pico-8 play session: no input (idle)

[t = 1 s] idle ~1s (no d-pad/buttons)
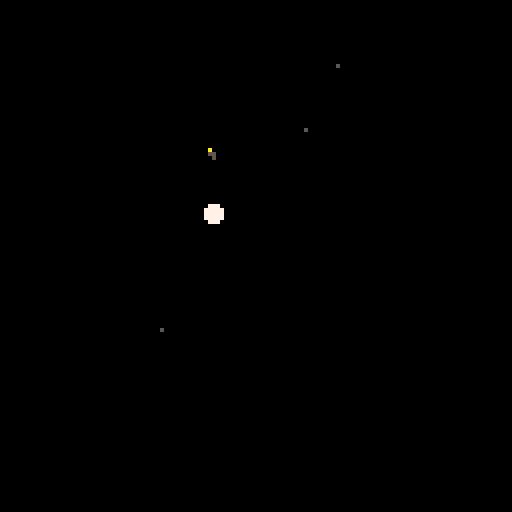
[t = 2 s] idle ~2s (no d-pad/buttons)
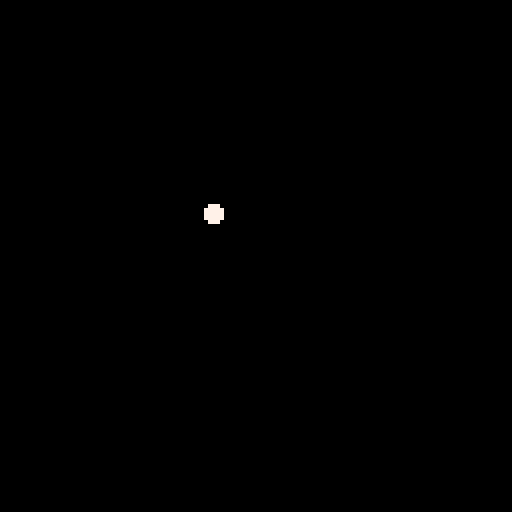

pico-8 cartridge
version 34
__lua__
--[[
from nerdyteachers.com
particles demo
]]--
-- ===== ===== ===== ===== ===== ===== ===== ===== ===== ===== ===== ===== =====


-- ===== ===== ===== ===== ===== ===== ===== ===== ===== ===== ===== ===== =====
function _init() --iiiiiii
  -- particles
  effects = {}

  -- effects settings
  trail_width = 1.5
  trail_colors = {12,13,1}
  trail_amount = 2

  fire_width = 3
  fire_colors = {8, 9, 10, 5}
  fire_amount = 3

  explode_size = 3
  explode_colors = {8,9,6,5}
  explode_amount = 5

  --sfx
  trail_sfx=0
  explode_sfx=1
  fire_sfx=2

  --player
  player = {x=53,y=53,r=2,c=7}

end

function add_fx(x,y,die,dx,dy,grav,grow,shrink,r,c_table)
  local fx={
    x=x, -- pos
    y=y, -- pos
    t=0, -- time for particle's lifetime
    die=die, -- how long to live
    dx=dx, -- change x
    dy=dy,
    grav=grav, -- bool apply gravity
    grow=grow, -- bool increase part sz
    shrink=shrink, -- bool decrease part sz
    r=r, -- rad for part
    c=0, -- current clr
    c_table=c_table -- color table
  }
  add(effects,fx)
end

function update_fx()
  for fx in all(effects) do
    -- lifetime
    fx.t +=1
    if fx.t>fx.die then del(effects,fx) end

    -- color 
    if fx.t/fx.die < 1/#fx.c_table then
      fx.c=fx.c_table[1]
    elseif fx.t/fx.die < 2/#fx.c_table then
      fx.c=fx.c_table[2]
    elseif fx.t/fx.die < 3/#fx.c_table then
      fx.c=fx.c_table[3]
    else
      fx.c=fx.c_table[4]
    end

    -- physics
    if fx.grav then fx.dy+=0.5 end
    if fx.grow then fx.r +=0.1 end
    if fx.shrink then fx.r -=0.1 end

    -- move
    fx.x += fx.dx
    fx.y += fx.dy
  end
end


function draw_fx()
  for fx in all(effects) do
    -- draw pixel for sz 1, draw circle otherwise
    if fx.r<=1 then
      pset(fx.x,fx.y,fx.c)
    else
      circfill(fx.x,fx.y,fx.r,fx.c)
    end
  end
end


-- motion trail effect
function trail(x,y,w,c_table,num)
  for i=0, num do
    -- settings
  --[[
  ]]--
    add_fx(
      x+rnd(w)-w/2, -- x
      y+rnd(w)-w/2, -- y
      40+rnd(30), -- die
      0, -- dx
      0, -- dy
      false, -- gravity
      false, -- grow
      false, -- shrink
      1, -- radius
      c_table -- clr tbl
    )
  end
end

-- explosion effect
function explode(x,y,r,c_tbl,num)
  for i=0, num do
    add_fx(
      x,
      y,
      30+rnd(20), -- die
      rnd(2)-1, -- dx
      rnd(2)-1, -- dy
      false, -- gravity
      false, -- grow
      true, -- shrink
      r, -- radius
      c_tbl -- color table
    )
  end
end

-- fire effect
function fire(x,y,w,c_tbl,num)
  for i=0, num do
    add_fx(
      x+rnd(w)-w/2, -- x
      y+rnd(w)-w/2,
      30+rnd(10), --die
      0, -- dx
      -0.5, -- dy
      false, -- gravity
      false, -- grow
      true, -- shrink
      2,  -- radius
      c_tbl -- color table
    )
  end
end

function _update60() --uuuuuuuu
  update_fx() 
  -- player controls
  if btn(0) then player.x -= 1 end
  if btn(1) then player.x += 1 end
  if btn(2) then player.y -= 1 end
  if btn(3) then player.y += 1 end

  if btnp(4) then 
    fire(player.x,player.y,fire_width,fire_colors,fire_amount) 
    sfx(fire_sfx)
  end
  if btnp(5) then
    explode(player.x,player.y,explode_size,explode_colors,explode_amount) 
    sfx(explode_sfx)
  end

  if btn(0) or btn(1) or btn(2) or btn(3) then
    trail(player.x, player.y, trail_width, trail_colors, trail_amount)
    sfx(trail_sfx)
  end
  --[[
  ]]--
end

function _draw() --dddddd
  cls()
  -- draw particles
  draw_fx()

  -- draw plyr
  circfill(player.x,player.y,player.r,player.c)
end

-- ===== ===== ===== ===== ===== ===== ===== ===== ===== ===== ===== ===== =====
